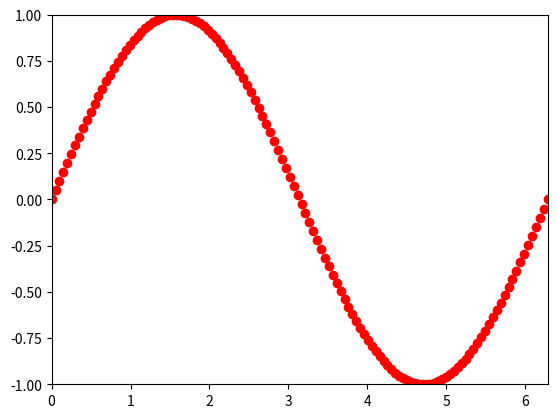

Python code for this plot:
# -*- coding: utf-8 -*-
"""
Created on Thu Jul 15 18:51:53 2021

[redacted]
"""

import numpy as np
import matplotlib.pyplot as plt
from matplotlib.animation import FuncAnimation

fig, ax = plt.subplots()
xdata, ydata = [], []
ln, = plt.plot([], [], 'ro')

def init():
    ax.set_xlim(0, 2*np.pi)
    ax.set_ylim(-1, 1)
    return ln,

def update(frame):
    xdata.append(frame)
    ydata.append(np.sin(frame))
    ln.set_data(xdata, ydata)
    return ln,

ani = FuncAnimation(fig, update, frames=np.linspace(0, 2*np.pi, 128),
                    init_func=init, blit=True)
ani.save('sine.gif', writer = 'pillow', fps = 30)